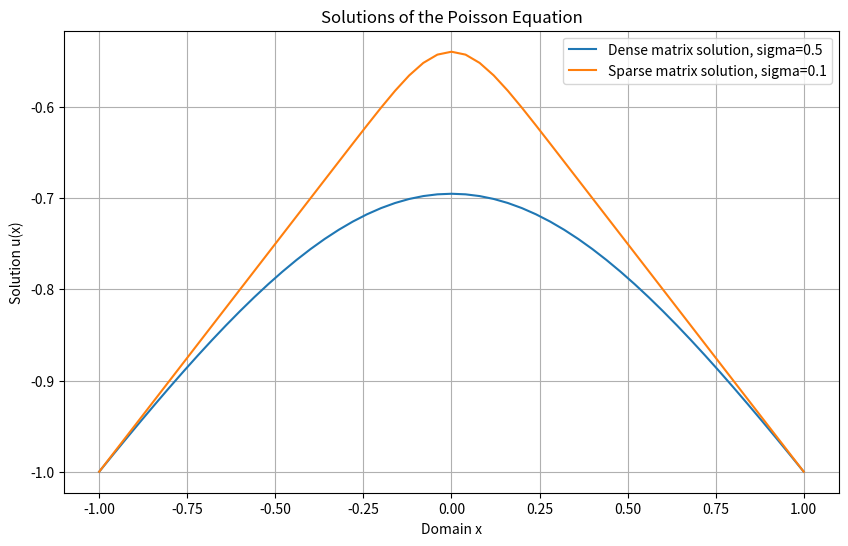

Python code for this plot:
# Import necessary libraries
import numpy as np
from scipy.sparse import diags
from scipy.sparse.linalg import spsolve
from scipy.linalg import solve
import matplotlib.pyplot as plt

# Constants
D = 1.0

# Function to set up the finite difference matrix for the second derivative
def setup_finite_difference_matrix(n_points, sigma, h, method='dense'):
    """
    Sets up the finite difference matrix for the second derivative.

    Parameters:
    - n_points (int): Number of grid points.
    - sigma (float): The parameter sigma in the equation.
    - h (float): The grid spacing.
    - method (str): 'dense' for a dense matrix, 'sparse' for a sparse matrix.

    Returns:
    - ndarray or csr_matrix: The finite difference matrix.
    """
    diagonal = -2.0 * np.ones(n_points)
    off_diagonal = np.ones(n_points - 1)
    if method == 'dense':
        A = (np.diag(diagonal, 0) + np.diag(off_diagonal, 1) + np.diag(off_diagonal, -1)) * D / h**2
    elif method == 'sparse':
        A = diags([diagonal, off_diagonal, off_diagonal], [0, 1, -1], format='csr') * D / h**2

    A[0, 0] = A[-1, -1] = 1
    A[0, 1] = A[-1, -2] = 0
    return A

# Function to setup the right-hand side of the equation
def setup_rhs(n_points, sigma, domain):
    """
    Sets up the right-hand side of the Poisson equation.

    Parameters:
    - n_points (int): Number of grid points.
    - sigma (float): The parameter sigma in the equation.
    - domain (ndarray): The domain of x values.

    Returns:
    - ndarray: The right-hand side vector.
    """
    return -(1 / (np.sqrt(2 * np.pi * sigma**2))) * np.exp(-domain**2 / (2 * sigma**2))

# Solve using dense matrix
def solve_dense(sigma, domain, h):
    """
    Solves the Poisson equation using a dense matrix approach.

    Parameters:
    - sigma (float): The parameter sigma in the equation.
    - domain (ndarray): The domain of x values.
    - h (float): The grid spacing.

    Returns:
    - ndarray: The solution vector u(x).
    """
    A_dense = setup_finite_difference_matrix(len(domain), sigma, h, method='dense')
    rhs = setup_rhs(len(domain), sigma, domain)
    rhs[0] = rhs[-1] = -1  # Apply boundary conditions
    u_dense = solve(A_dense, rhs)
    return u_dense

# Solve using sparse matrix
def solve_sparse(sigma, domain, h):
    """
    Solves the Poisson equation using a sparse matrix approach.

    Parameters:
    - sigma (float): The parameter sigma in the equation.
    - domain (ndarray): The domain of x values.
    - h (float): The grid spacing.

    Returns:
    - ndarray: The solution vector u(x).
    """
    A_sparse = setup_finite_difference_matrix(len(domain), sigma, h, method='sparse')
    rhs = setup_rhs(len(domain), sigma, domain)
    rhs[0] = rhs[-1] = -1 # Apply boundary conditions
    u_sparse = spsolve(A_sparse, rhs)
    return u_sparse

# Plotting function
def plot_solutions(domain, u_dense, u_sparse):
    plt.figure(figsize=(10, 6))
    plt.plot(domain, u_dense, label='Dense matrix solution, sigma=0.5')
    plt.plot(domain, u_sparse, label='Sparse matrix solution, sigma=0.1')
    plt.title('Solutions of the Poisson Equation')
    plt.xlabel('Domain x')
    plt.ylabel('Solution u(x)')
    plt.legend()
    plt.grid(True)
    plt.show()

def main():
    no_points = 51
    domain = np.linspace(-1, 1, no_points)  # 501 points in the domain
    h = domain[1] - domain[0]  # Step size
    u_dense = solve_dense(sigma=0.5, domain=domain, h=h)
    u_sparse = solve_sparse(sigma=0.1, domain=domain, h=h)
    plot_solutions(domain, u_dense, u_sparse)

if __name__ == '__main__':
    main()


